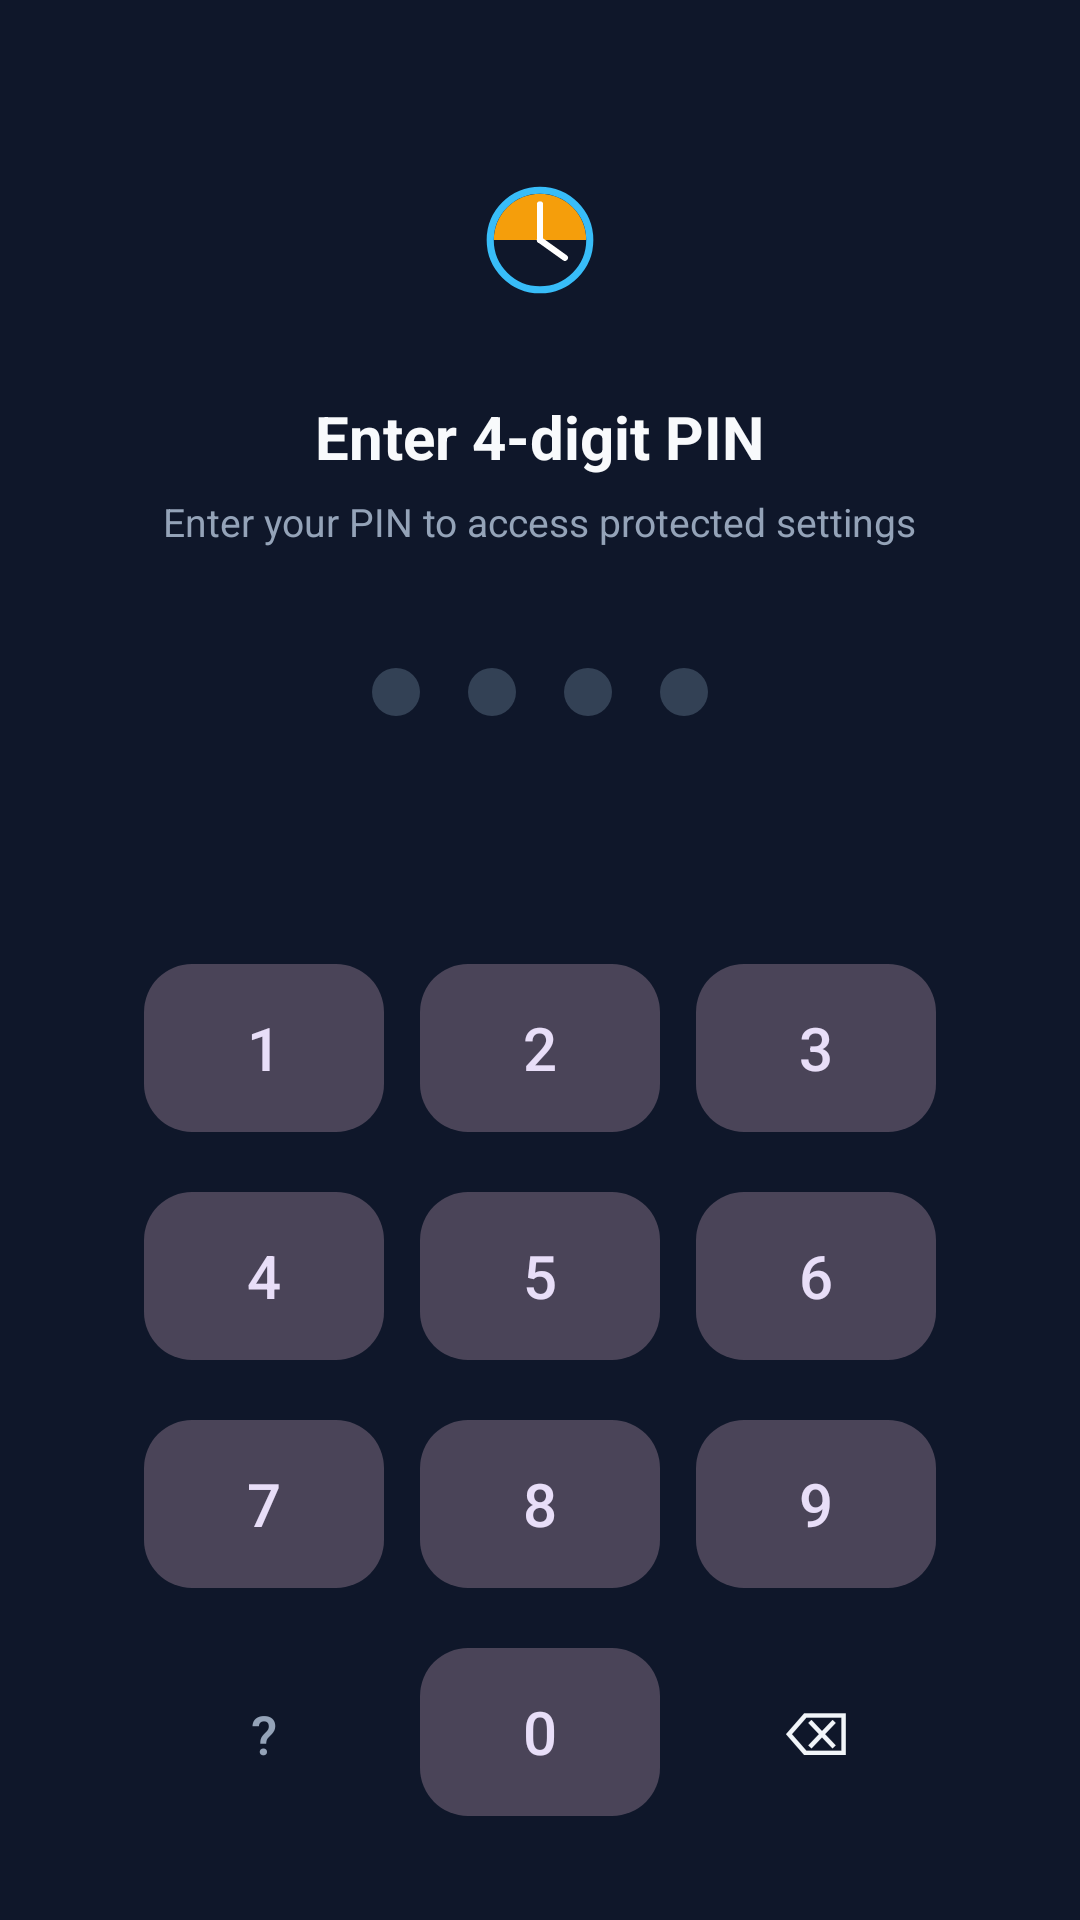

Write the Android layout XML for this screen, with the resource values it uses.
<!-- AndroidManifest.xml: application theme Theme.First10 -->
<!-- res/layout/activity_pin.xml -->
<?xml version="1.0" encoding="utf-8"?>
<LinearLayout xmlns:android="http://schemas.android.com/apk/res/android"
    xmlns:app="http://schemas.android.com/apk/res-auto"
    android:layout_width="match_parent"
    android:layout_height="match_parent"
    android:background="@color/background"
    android:gravity="center_horizontal"
    android:orientation="vertical"
    android:paddingStart="32dp"
    android:paddingTop="48dp"
    android:paddingEnd="32dp"
    android:paddingBottom="24dp">

    <ImageView
        android:id="@+id/ivPinLock"
        android:layout_width="64dp"
        android:layout_height="64dp"
        android:contentDescription="Security Lock"
        android:src="@drawable/ic_launcher_foreground" />

    <TextView
        android:id="@+id/tvPinTitle"
        android:layout_width="wrap_content"
        android:layout_height="wrap_content"
        android:layout_marginTop="20dp"
        android:text="@string/enter_pin"
        android:textColor="@color/on_background"
        android:textSize="20sp"
        android:textStyle="bold" />

    <TextView
        android:id="@+id/tvPinSubtitle"
        android:layout_width="wrap_content"
        android:layout_height="wrap_content"
        android:layout_marginTop="6dp"
        android:gravity="center"
        android:text="Enter your PIN to access protected settings"
        android:textColor="@color/text_muted"
        android:textSize="13sp" />

    
    <LinearLayout
        android:layout_width="wrap_content"
        android:layout_height="wrap_content"
        android:layout_marginTop="32dp"
        android:gravity="center"
        android:orientation="horizontal">

        <View
            android:id="@+id/dot1"
            android:layout_width="16dp"
            android:layout_height="16dp"
            android:layout_margin="8dp"
            android:background="@drawable/bg_pin_circle" />

        <View
            android:id="@+id/dot2"
            android:layout_width="16dp"
            android:layout_height="16dp"
            android:layout_margin="8dp"
            android:background="@drawable/bg_pin_circle" />

        <View
            android:id="@+id/dot3"
            android:layout_width="16dp"
            android:layout_height="16dp"
            android:layout_margin="8dp"
            android:background="@drawable/bg_pin_circle" />

        <View
            android:id="@+id/dot4"
            android:layout_width="16dp"
            android:layout_height="16dp"
            android:layout_margin="8dp"
            android:background="@drawable/bg_pin_circle" />

    </LinearLayout>

    <TextView
        android:id="@+id/tvPinError"
        android:layout_width="wrap_content"
        android:layout_height="wrap_content"
        android:layout_marginTop="12dp"
        android:textColor="@color/error"
        android:textSize="13sp"
        android:visibility="invisible" />

    <View
        android:layout_width="match_parent"
        android:layout_height="0dp"
        android:layout_weight="1" />

    
    <GridLayout
        android:id="@+id/gridKeypad"
        android:layout_width="wrap_content"
        android:layout_height="wrap_content"
        android:columnCount="3"
        android:rowCount="4">

        
        <com.google.android.material.button.MaterialButton
            android:id="@+id/btnKey1"
            style="@style/Widget.Material3.Button.TonalButton"
            android:layout_width="80dp"
            android:layout_height="64dp"
            android:layout_margin="6dp"
            android:text="1"
            android:textSize="20sp"
            app:cornerRadius="16dp" />

        <com.google.android.material.button.MaterialButton
            android:id="@+id/btnKey2"
            style="@style/Widget.Material3.Button.TonalButton"
            android:layout_width="80dp"
            android:layout_height="64dp"
            android:layout_margin="6dp"
            android:text="2"
            android:textSize="20sp"
            app:cornerRadius="16dp" />

        <com.google.android.material.button.MaterialButton
            android:id="@+id/btnKey3"
            style="@style/Widget.Material3.Button.TonalButton"
            android:layout_width="80dp"
            android:layout_height="64dp"
            android:layout_margin="6dp"
            android:text="3"
            android:textSize="20sp"
            app:cornerRadius="16dp" />

        
        <com.google.android.material.button.MaterialButton
            android:id="@+id/btnKey4"
            style="@style/Widget.Material3.Button.TonalButton"
            android:layout_width="80dp"
            android:layout_height="64dp"
            android:layout_margin="6dp"
            android:text="4"
            android:textSize="20sp"
            app:cornerRadius="16dp" />

        <com.google.android.material.button.MaterialButton
            android:id="@+id/btnKey5"
            style="@style/Widget.Material3.Button.TonalButton"
            android:layout_width="80dp"
            android:layout_height="64dp"
            android:layout_margin="6dp"
            android:text="5"
            android:textSize="20sp"
            app:cornerRadius="16dp" />

        <com.google.android.material.button.MaterialButton
            android:id="@+id/btnKey6"
            style="@style/Widget.Material3.Button.TonalButton"
            android:layout_width="80dp"
            android:layout_height="64dp"
            android:layout_margin="6dp"
            android:text="6"
            android:textSize="20sp"
            app:cornerRadius="16dp" />

        
        <com.google.android.material.button.MaterialButton
            android:id="@+id/btnKey7"
            style="@style/Widget.Material3.Button.TonalButton"
            android:layout_width="80dp"
            android:layout_height="64dp"
            android:layout_margin="6dp"
            android:text="7"
            android:textSize="20sp"
            app:cornerRadius="16dp" />

        <com.google.android.material.button.MaterialButton
            android:id="@+id/btnKey8"
            style="@style/Widget.Material3.Button.TonalButton"
            android:layout_width="80dp"
            android:layout_height="64dp"
            android:layout_margin="6dp"
            android:text="8"
            android:textSize="20sp"
            app:cornerRadius="16dp" />

        <com.google.android.material.button.MaterialButton
            android:id="@+id/btnKey9"
            style="@style/Widget.Material3.Button.TonalButton"
            android:layout_width="80dp"
            android:layout_height="64dp"
            android:layout_margin="6dp"
            android:text="9"
            android:textSize="20sp"
            app:cornerRadius="16dp" />

        
        <com.google.android.material.button.MaterialButton
            android:id="@+id/btnForgotPin"
            style="@style/Widget.Material3.Button.TextButton"
            android:layout_width="80dp"
            android:layout_height="64dp"
            android:layout_margin="6dp"
            android:text="?"
            android:textColor="@color/text_muted"
            android:textSize="18sp"
            app:cornerRadius="16dp" />

        <com.google.android.material.button.MaterialButton
            android:id="@+id/btnKey0"
            style="@style/Widget.Material3.Button.TonalButton"
            android:layout_width="80dp"
            android:layout_height="64dp"
            android:layout_margin="6dp"
            android:text="0"
            android:textSize="20sp"
            app:cornerRadius="16dp" />

        <com.google.android.material.button.MaterialButton
            android:id="@+id/btnKeyDelete"
            style="@style/Widget.Material3.Button.TextButton"
            android:layout_width="80dp"
            android:layout_height="64dp"
            android:layout_margin="6dp"
            android:text="⌫"
            android:textColor="@color/on_surface"
            android:textSize="20sp"
            app:cornerRadius="16dp" />

    </GridLayout>

</LinearLayout>
<!-- resources referenced by this layout -->
<resources>
  <color name="background">#0F172A</color>
  <color name="error">#DC2626</color>
  <color name="on_background">#F8FAFC</color>
  <color name="on_surface">#F1F5F9</color>
  <color name="text_muted">#94A3B8</color>
  <!-- drawable bg_pin_circle (drawable) -->
  <?xml version="1.0" encoding="utf-8"?>
  <shape xmlns:android="http://schemas.android.com/apk/res/android"
      android:shape="oval">
      <solid android:color="@color/surface_variant" />
      <size
          android:width="64dp"
          android:height="64dp" />
  </shape>
  <!-- drawable ic_launcher_foreground (drawable) -->
  <?xml version="1.0" encoding="utf-8"?>
  <vector xmlns:android="http://schemas.android.com/apk/res/android"
      android:width="108dp"
      android:height="108dp"
      android:viewportWidth="108"
      android:viewportHeight="108">
      
      <path
          android:fillColor="#F59E0B"
          android:pathData="M54,28 A26,26 0 0,1 80,54 L28,54 A26,26 0 0,1 54,28 Z" />
      
      <path
          android:strokeColor="#38BDF8"
          android:strokeWidth="4"
          android:fillColor="#00000000"
          android:pathData="M54,54 m-28,0 a28,28 0 1,0 56,0 a28,28 0 1,0 -56,0" />
      
      <path
          android:strokeColor="#FFFFFF"
          android:strokeWidth="3.5"
          android:strokeLineCap="round"
          android:pathData="M54,54 L54,34" />
      <path
          android:strokeColor="#FFFFFF"
          android:strokeWidth="3.5"
          android:strokeLineCap="round"
          android:pathData="M54,54 L68,64" />
  </vector>
  <string name="enter_pin">Enter 4-digit PIN</string>
  <style name="Theme.First10" parent="Theme.Material3.Dark.NoActionBar">
          
          <item name="colorPrimary">@color/accent_blue</item>
          <item name="colorOnPrimary">@color/on_primary</item>
          <item name="colorPrimaryContainer">@color/primary_container</item>
          <item name="colorOnPrimaryContainer">@color/on_primary_container</item>
          <item name="colorSecondary">@color/secondary</item>
          <item name="colorOnSecondary">@color/on_secondary</item>
          <item name="colorTertiary">@color/tertiary</item>
          <item name="colorError">@color/error</item>
          <item name="android:colorBackground">@color/background</item>
          <item name="colorOnBackground">@color/on_background</item>
          <item name="colorSurface">@color/surface</item>
          <item name="colorOnSurface">@color/on_surface</item>
          <item name="colorSurfaceVariant">@color/surface_variant</item>
          <item name="colorOnSurfaceVariant">@color/on_surface_variant</item>
          <item name="android:statusBarColor">@color/background</item>
          <item name="android:navigationBarColor">@color/background</item>
      </style>
  <color name="surface_variant">#334155</color>
  <color name="accent_blue">#3B82F6</color>
  <color name="on_primary">#FFFFFF</color>
  <color name="primary_container">#DBEAFE</color>
  <color name="on_primary_container">#1E293B</color>
  <color name="secondary">#0D9488</color>
  <color name="on_secondary">#FFFFFF</color>
  <color name="tertiary">#D97706</color>
  <color name="surface">#1E293B</color>
  <color name="on_surface_variant">#CBD5E1</color>
</resources>
